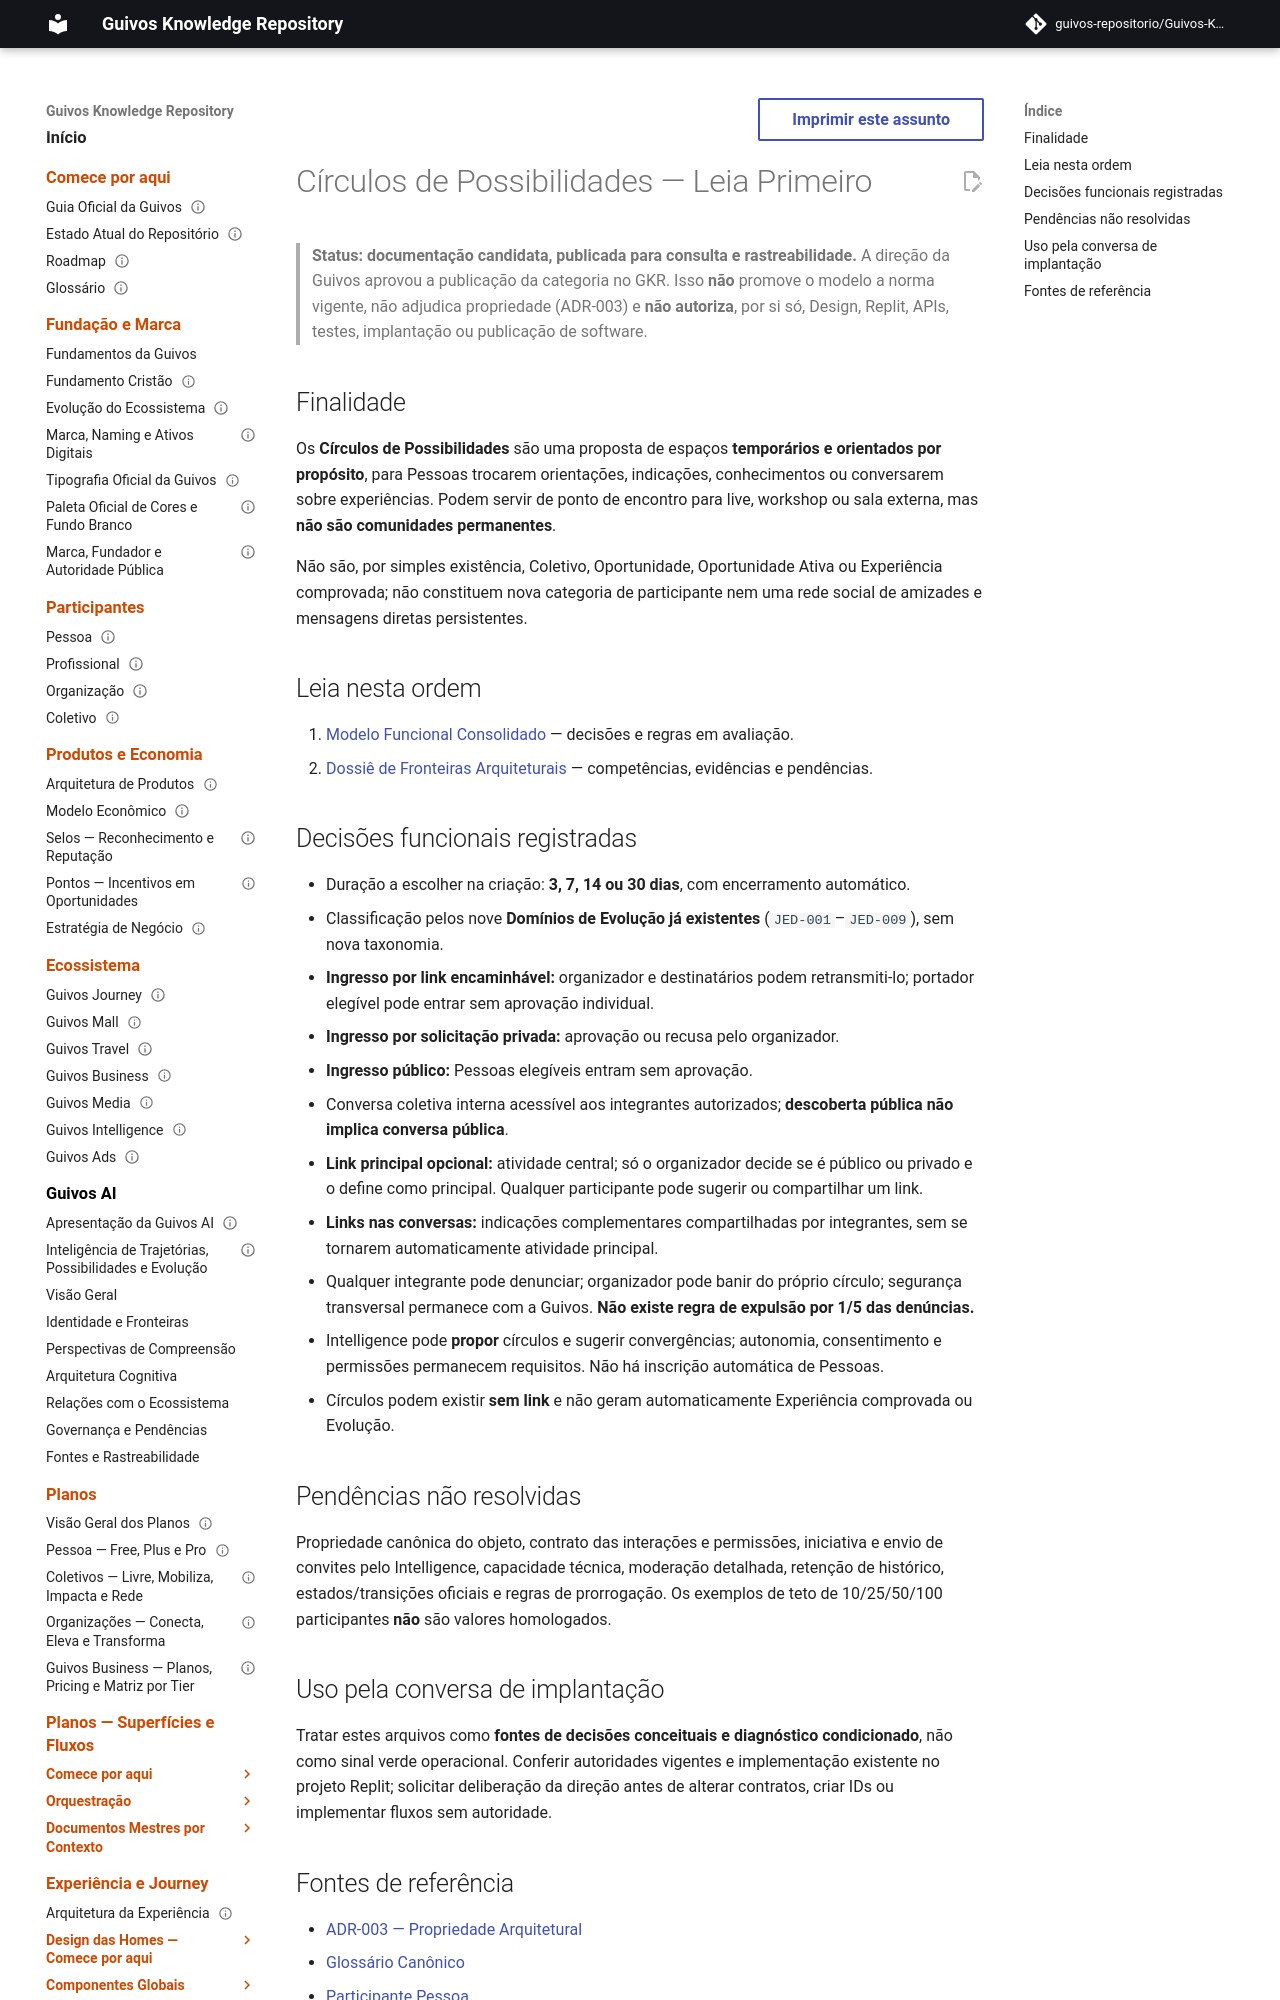

repository: guivos-repositorio/Guivos-Knowledge-Repository · page: experience-architecture/circulos-de-possibilidades/read-first/index.html · generator: mkdocs

---
title: "Círculos de Possibilidades — Leia Primeiro"
status: candidate
version: "0.5.0"
owner: "Direção Guivos — direcionamento conceitual; propriedade arquitetural pendente"
last_updated: "2026-11-06"
normative: false
---

# Círculos de Possibilidades — Leia Primeiro

> **Status: documentação candidata, publicada para consulta e rastreabilidade.** A direção da Guivos aprovou a publicação da categoria no GKR. Isso **não** promove o modelo a norma vigente, não adjudica propriedade (ADR-003) e **não autoriza**, por si só, Design, Replit, APIs, testes, implantação ou publicação de software.

## Finalidade

Os **Círculos de Possibilidades** são uma proposta de espaços **temporários e orientados por propósito**, para Pessoas trocarem orientações, indicações, conhecimentos ou conversarem sobre experiências. Podem servir de ponto de encontro para live, workshop ou sala externa, mas **não são comunidades permanentes**.

Não são, por simples existência, Coletivo, Oportunidade, Oportunidade Ativa ou Experiência comprovada; não constituem nova categoria de participante nem uma rede social de amizades e mensagens diretas persistentes.

## Leia nesta ordem

1. [Modelo Funcional Consolidado](modelo-funcional.md) — decisões e regras em avaliação.
2. [Dossiê de Fronteiras Arquiteturais](dossie-arquitetural.md) — competências, evidências e pendências.
